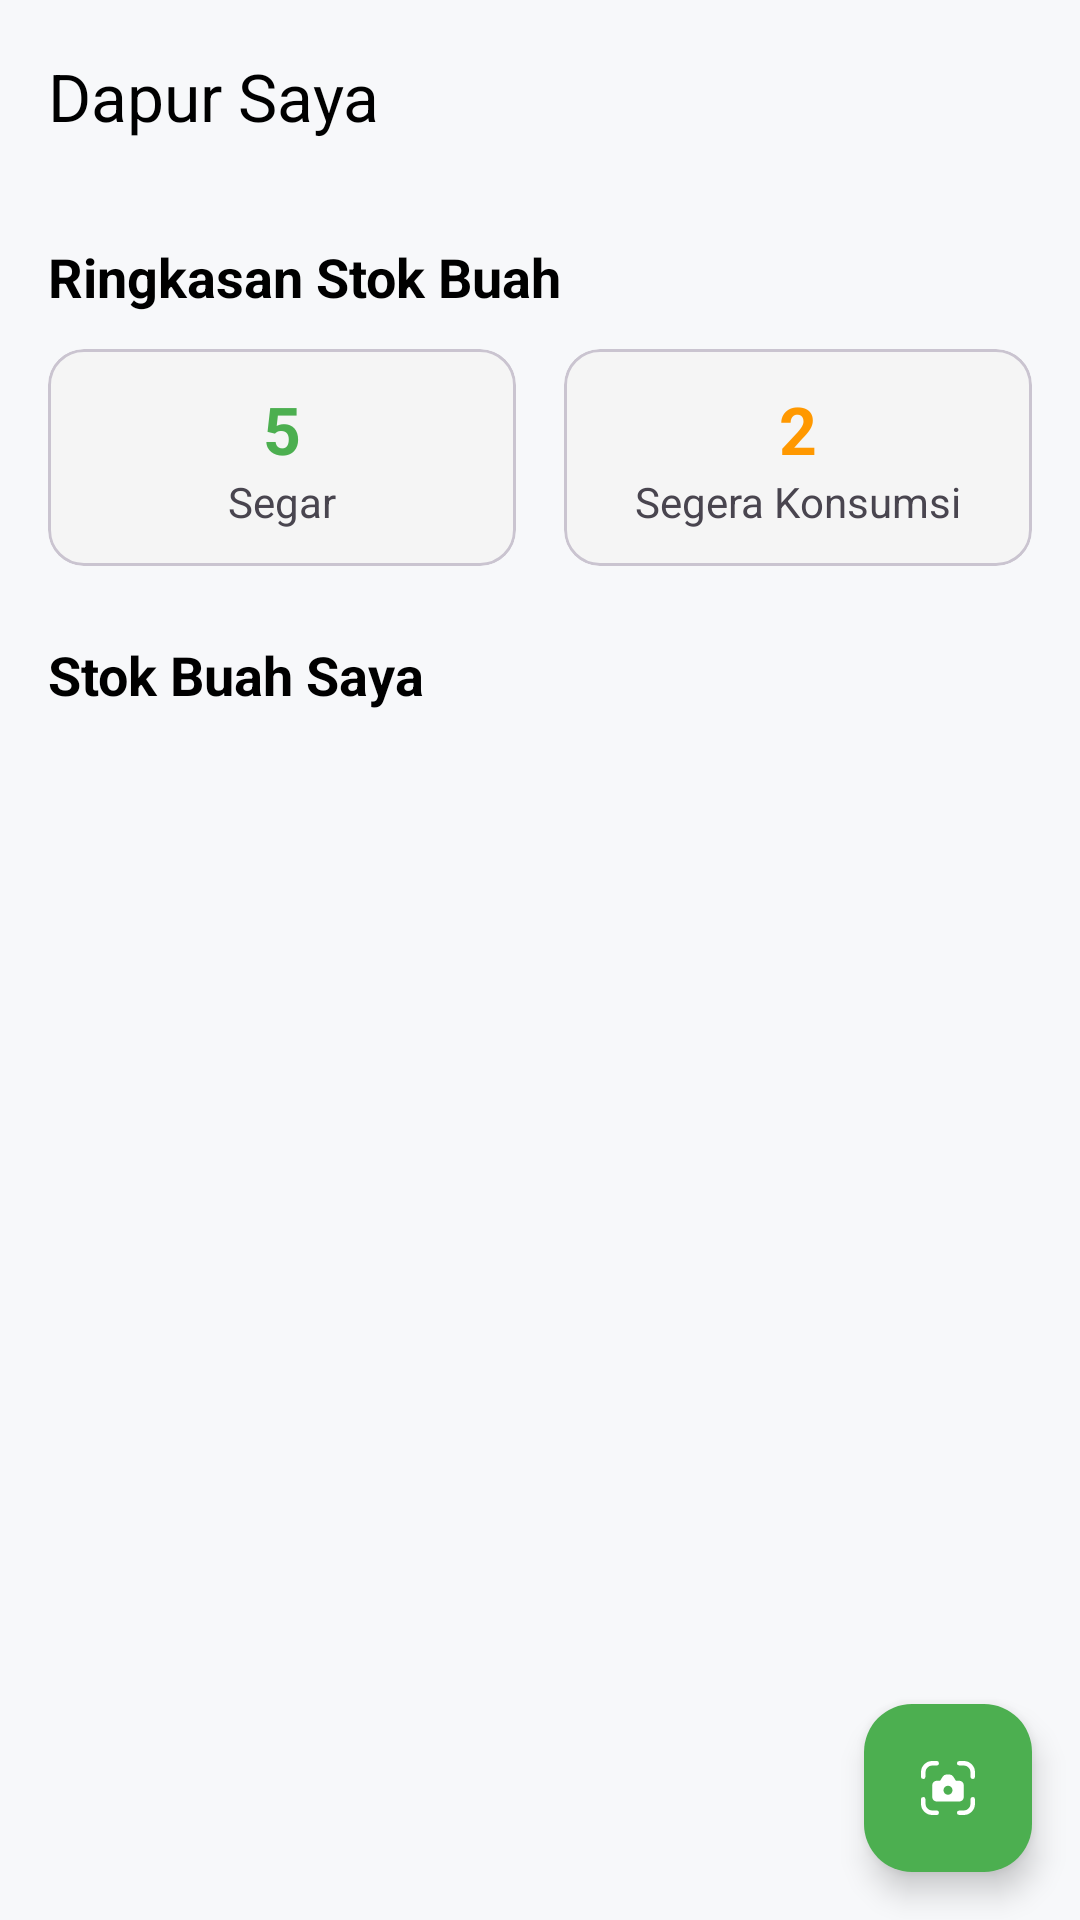

Here is an Android app screen rendered from its layout file. Give the layout XML and the strings, colors and styles it references.
<!-- AndroidManifest.xml: application theme Theme.Freese -->
<!-- res/layout/fragment_dapur_pintar.xml -->
<?xml version="1.0" encoding="utf-8"?>
<androidx.coordinatorlayout.widget.CoordinatorLayout
    xmlns:android="http://schemas.android.com/apk/res/android"
    xmlns:app="http://schemas.android.com/apk/res-auto"
    xmlns:tools="http://schemas.android.com/tools"
    android:layout_width="match_parent"
    android:layout_height="match_parent"
    android:background="#F7F8FA"
    tools:context=".ui.main.dapur.DapurPintarFragment">

    <com.google.android.material.appbar.AppBarLayout
        android:layout_width="match_parent"
        android:layout_height="wrap_content"
        android:background="@android:color/transparent"
        app:elevation="0dp">

        <com.google.android.material.appbar.MaterialToolbar
            android:id="@+id/toolbar"
            android:layout_width="match_parent"
            android:layout_height="?attr/actionBarSize"
            app:title="Dapur Saya"
            app:titleTextColor="@android:color/black" />
    </com.google.android.material.appbar.AppBarLayout>

    <androidx.core.widget.NestedScrollView
        android:layout_width="match_parent"
        android:layout_height="match_parent"
        app:layout_behavior="@string/appbar_scrolling_view_behavior">

        <LinearLayout
            android:layout_width="match_parent"
            android:layout_height="wrap_content"
            android:orientation="vertical"
            android:padding="16dp">

            
            <TextView
                android:layout_width="wrap_content"
                android:layout_height="wrap_content"
                android:text="Ringkasan Stok Buah"
                android:textColor="@android:color/black"
                android:textSize="18sp"
                android:textStyle="bold" />

            <LinearLayout
                android:layout_width="match_parent"
                android:layout_height="wrap_content"
                android:orientation="horizontal"
                android:layout_marginTop="12dp"
                android:baselineAligned="false">

                
                <com.google.android.material.card.MaterialCardView
                    android:layout_width="0dp"
                    android:layout_height="wrap_content"
                    android:layout_weight="1"
                    app:cardCornerRadius="12dp"
                    android:layout_marginEnd="8dp">
                    <LinearLayout
                        android:layout_width="match_parent"
                        android:layout_height="wrap_content"
                        android:orientation="vertical"
                        android:padding="12dp"
                        android:gravity="center">
                        <TextView
                            android:layout_width="wrap_content"
                            android:layout_height="wrap_content"
                            android:text="5"
                            android:textSize="22sp"
                            android:textStyle="bold"
                            android:textColor="#4CAF50"/>
                        <TextView
                            android:layout_width="wrap_content"
                            android:layout_height="wrap_content"
                            android:text="Segar"/>
                    </LinearLayout>
                </com.google.android.material.card.MaterialCardView>

                
                <com.google.android.material.card.MaterialCardView
                    android:layout_width="0dp"
                    android:layout_height="wrap_content"
                    android:layout_weight="1"
                    app:cardCornerRadius="12dp"
                    android:layout_marginStart="8dp">
                    <LinearLayout
                        android:layout_width="match_parent"
                        android:layout_height="wrap_content"
                        android:orientation="vertical"
                        android:padding="12dp"
                        android:gravity="center">
                        <TextView
                            android:layout_width="wrap_content"
                            android:layout_height="wrap_content"
                            android:text="2"
                            android:textSize="22sp"
                            android:textStyle="bold"
                            android:textColor="#FF9800"/>
                        <TextView
                            android:layout_width="wrap_content"
                            android:layout_height="wrap_content"
                            android:text="Segera Konsumsi"/>
                    </LinearLayout>
                </com.google.android.material.card.MaterialCardView>
            </LinearLayout>

            
            <TextView
                android:layout_width="wrap_content"
                android:layout_height="wrap_content"
                android:text="Stok Buah Saya"
                android:textColor="@android:color/black"
                android:textSize="18sp"
                android:textStyle="bold"
                android:layout_marginTop="24dp" />

            <androidx.recyclerview.widget.RecyclerView
                android:id="@+id/rv_fruit_inventory"
                android:layout_width="match_parent"
                android:layout_height="wrap_content"
                android:layout_marginTop="12dp"
                android:nestedScrollingEnabled="false"
                tools:listitem="@layout/item_buah_inventaris"
                tools:itemCount="3" >
            </androidx.recyclerview.widget.RecyclerView>
        </LinearLayout>
    </androidx.core.widget.NestedScrollView>

    
    <com.google.android.material.floatingactionbutton.FloatingActionButton
        android:id="@+id/fab_add_fruit"
        android:layout_width="wrap_content"
        android:layout_height="wrap_content"
        android:layout_gravity="bottom|end"
        android:layout_margin="16dp"
        android:src="@drawable/ic_scan"
        app:tint="@android:color/white"
        app:backgroundTint="#4CAF50"
        android:contentDescription="Tambah Buah" />
    <ProgressBar
        android:id="@+id/progress_bar"
        android:layout_width="wrap_content"
        android:layout_height="wrap_content"
        android:layout_gravity="center"
        android:visibility="gone"
        tools:visibility="visible" />
    <TextView
        android:id="@+id/tv_empty_state"
        android:layout_width="wrap_content"
        android:layout_height="wrap_content"
        android:text="Dapur Anda masih kosong.\nTekan tombol + untuk menambah buah."
        android:gravity="center"
        android:layout_gravity="center"
        android:visibility="gone"/>

</androidx.coordinatorlayout.widget.CoordinatorLayout>
<!-- res/layout/item_buah_inventaris.xml (included above) -->
<?xml version="1.0" encoding="utf-8"?>
<com.google.android.material.card.MaterialCardView
    xmlns:android="http://schemas.android.com/apk/res/android"
    xmlns:app="http://schemas.android.com/apk/res-auto"
    xmlns:tools="http://schemas.android.com/tools"
    android:layout_width="match_parent"
    android:layout_height="wrap_content"
    app:cardCornerRadius="12dp"
    app:cardElevation="2dp"
    app:cardUseCompatPadding="true">

    <androidx.constraintlayout.widget.ConstraintLayout
        android:layout_width="match_parent"
        android:layout_height="wrap_content"
        android:padding="12dp">

        <com.google.android.material.imageview.ShapeableImageView
            android:id="@+id/iv_fruit_image"
            android:layout_width="70dp"
            android:layout_height="70dp"
            android:scaleType="centerCrop"
            tools:src="@tools:sample/avatars"
            app:layout_constraintStart_toStartOf="parent"
            app:layout_constraintTop_toTopOf="parent"
            app:layout_constraintBottom_toBottomOf="parent" />

        <TextView
            android:id="@+id/tv_fruit_name"
            android:layout_width="0dp"
            android:layout_height="wrap_content"
            android:layout_marginStart="16dp"
            android:text="Alpukat Mentega"
            android:textSize="16sp"
            android:textStyle="bold"
            app:layout_constraintStart_toEndOf="@id/iv_fruit_image"
            app:layout_constraintTop_toTopOf="@id/iv_fruit_image"
            app:layout_constraintEnd_toStartOf="@id/iv_more_options"/>

        <TextView
            android:id="@+id/tv_ripeness_status"
            android:layout_width="wrap_content"
            android:layout_height="wrap_content"
            android:text="Matang dalam 2 hari"
            android:textColor="#FF9800"
            android:textSize="12sp"
            app:layout_constraintStart_toStartOf="@id/tv_fruit_name"
            app:layout_constraintTop_toBottomOf="@id/tv_fruit_name" />

        <TextView
            android:id="@+id/tv_date_added"
            android:layout_width="wrap_content"
            android:layout_height="wrap_content"
            android:layout_marginStart="16dp"
            android:textSize="12sp"
            app:layout_constraintStart_toEndOf="@+id/iv_fruit_image"
            app:layout_constraintTop_toBottomOf="@+id/tv_ripeness_status"
            tools:text="Ditambahkan: 10 Sep 2025" />
        <ProgressBar
            android:id="@+id/progress_bar_freshness"
            style="?android:attr/progressBarStyleHorizontal"
            android:layout_width="0dp"
            android:layout_height="6dp"
            android:layout_marginTop="8dp"
            android:progress="75"
            android:progressDrawable="@drawable/progress_bar_freshness"
            app:layout_constraintStart_toStartOf="@id/tv_fruit_name"
            app:layout_constraintTop_toBottomOf="@id/tv_ripeness_status"
            app:layout_constraintEnd_toEndOf="@id/tv_fruit_name"
            app:layout_constraintBottom_toBottomOf="parent"/>

        <ImageView
            android:id="@+id/iv_more_options"
            android:layout_width="24dp"
            android:layout_height="24dp"
            android:src="@drawable/ic_more_vert"
            app:layout_constraintEnd_toEndOf="parent"
            app:layout_constraintTop_toTopOf="parent"
            app:tint="@color/black_ink" />

    </androidx.constraintlayout.widget.ConstraintLayout>
</com.google.android.material.card.MaterialCardView>
<!-- resources referenced by this layout -->
<resources>
  <color name="black_ink">#161616</color>
  <!-- drawable ic_more_vert (drawable) -->
  <vector xmlns:android="http://schemas.android.com/apk/res/android"
      android:width="512dp"
      android:height="512dp"
      android:viewportWidth="24"
      android:viewportHeight="24">
    <path
        android:pathData="M12,5.92A0.96,0.96 0,1 0,12 4a0.96,0.96 0,0 0,0 1.92m0,7.04a0.96,0.96 0,1 0,0 -1.92a0.96,0.96 0,0 0,0 1.92M12,20a0.96,0.96 0,1 0,0 -1.92a0.96,0.96 0,0 0,0 1.92"
        android:strokeLineJoin="round"
        android:strokeWidth="1.5"
        android:fillColor="#00000000"
        android:strokeColor="#000000"
        android:strokeLineCap="round"/>
  </vector>
  <!-- drawable ic_scan (drawable) -->
  <vector xmlns:android="http://schemas.android.com/apk/res/android"
      android:width="512dp"
      android:height="512dp"
      android:viewportWidth="16"
      android:viewportHeight="16">
    <path
        android:pathData="M4.5,2A2.5,2.5 0,0 0,2 4.5v1a0.5,0.5 0,0 0,1 0v-1A1.5,1.5 0,0 1,4.5 3h1a0.5,0.5 0,0 0,0 -1h-1ZM10.5,2a0.5,0.5 0,0 0,0 1h1A1.5,1.5 0,0 1,13 4.5v1a0.5,0.5 0,0 0,1 0v-1A2.5,2.5 0,0 0,11.5 2h-1ZM3,10.5a0.5,0.5 0,0 0,-1 0v1A2.5,2.5 0,0 0,4.5 14h1a0.5,0.5 0,0 0,0 -1h-1A1.5,1.5 0,0 1,3 11.5v-1ZM14,10.5a0.5,0.5 0,0 0,-1 0v1a1.5,1.5 0,0 1,-1.5 1.5h-1a0.5,0.5 0,0 0,0 1h1a2.5,2.5 0,0 0,2.5 -2.5v-1ZM4.5,10L4.5,7.385a1,1 0,0 1,1 -1h0.75l0.58,-0.92A1,1 0,0 1,7.677 5h0.648a1,1 0,0 1,0.845 0.466l0.581,0.919h0.75a1,1 0,0 1,1 1L11.501,10a1,1 0,0 1,-1 1h-5a1,1 0,0 1,-1 -1ZM8,9.5a1,1 0,1 0,0 -2a1,1 0,0 0,0 2Z"
        android:fillColor="@color/black_ink"/>
  </vector>
  <!-- drawable progress_bar_freshness (drawable) -->
  <?xml version="1.0" encoding="utf-8"?>
  <layer-list xmlns:android="http://schemas.android.com/apk/res/android">
      <item android:id="@android:id/background">
          <shape>
              <corners android:radius="5dp" />
              <solid android:color="#E0E0E0" />
          </shape>
      </item>
      <item android:id="@android:id/progress">
          <scale android:scaleWidth="100%">
              <shape>
                  <corners android:radius="5dp" />
                  <gradient
                      android:startColor="#4CAF50"
                      android:centerColor="#FFEB3B"
                      android:endColor="#FF9800"
                      android:angle="0" />
              </shape>
          </scale>
      </item>
  </layer-list>
  <style name="Theme.Freese" parent="Theme.Material3.DayNight.NoActionBar">
  
          <item name="colorPrimary">@color/brand_primary</item>
          <item name="colorOnPrimary">@color/txt_on_brand</item>
  
          <item name="colorSecondary">@color/brand_secondary</item>
          <item name="colorOnSecondary">@color/white_dimmed</item>
  
          <item name="android:colorBackground">@color/bg_page</item>
          <item name="colorSurface">@color/bg_surface</item>
  
          <item name="colorOnBackground">@color/txt_primary</item>
          <item name="colorOnSurface">@color/txt_primary</item>
  
          <item name="android:textColorSecondary">@color/txt_secondary</item>
      </style>
  <color name="brand_primary">@color/green_leaf</color>
  <color name="txt_on_brand">@color/white_pure</color>
  <color name="brand_secondary">@color/green_light</color>
  <color name="white_dimmed">#E0E0E0</color>
  <color name="bg_page">@color/cream_day</color>
  <color name="bg_surface">@color/grey_surface_day</color>
  <color name="txt_primary">@color/black_ink</color>
  <color name="txt_secondary">@color/grey_text</color>
  <color name="green_leaf">#347928</color>
  <color name="white_pure">#FFFFFF</color>
  <color name="green_light">#C0EBA6</color>
  <color name="cream_day">#FFFBE6</color>
  <color name="grey_surface_day">#F5F5F5</color>
  <color name="grey_text">#757575</color>
</resources>
